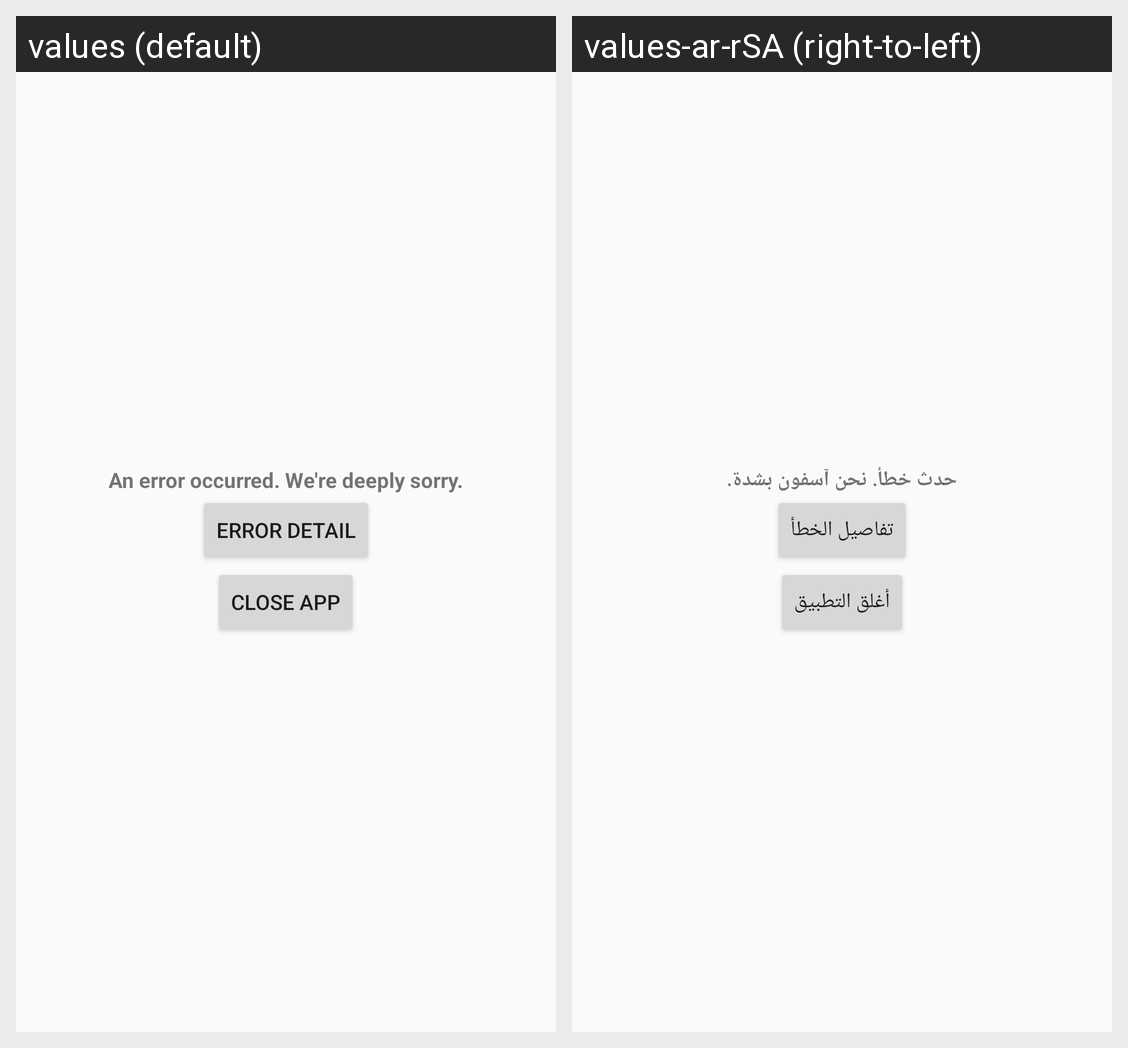

The Android screen above is rendered under two locales of the same app. Produce the string resources it draws, with the default and per-locale values.
Android screen res/layout/activity_custom_error.xml rendered under 2 locales, left to right: values (default), values-ar-rSA (right-to-left). Device: Nexus 5 (rendered at 1080×1920; each locale shown at half size, 540×960, under a caption strip naming it); theme AppTheme.
Strings drawn on this screen, with the default value and each locale's value (text and hints the layout hard-codes, and strings that could not be matched under every locale, appear in the picture but are not listed):

error_occurred
  values: An error occurred. We're deeply sorry.
  values-ar-rSA: حدث خطأ. نحن آسفون بشدة.

error_detail
  values: Error Detail
  values-ar-rSA: تفاصيل الخطأ

close_app
  values: Close app
  values-ar-rSA: أغلق التطبيق
